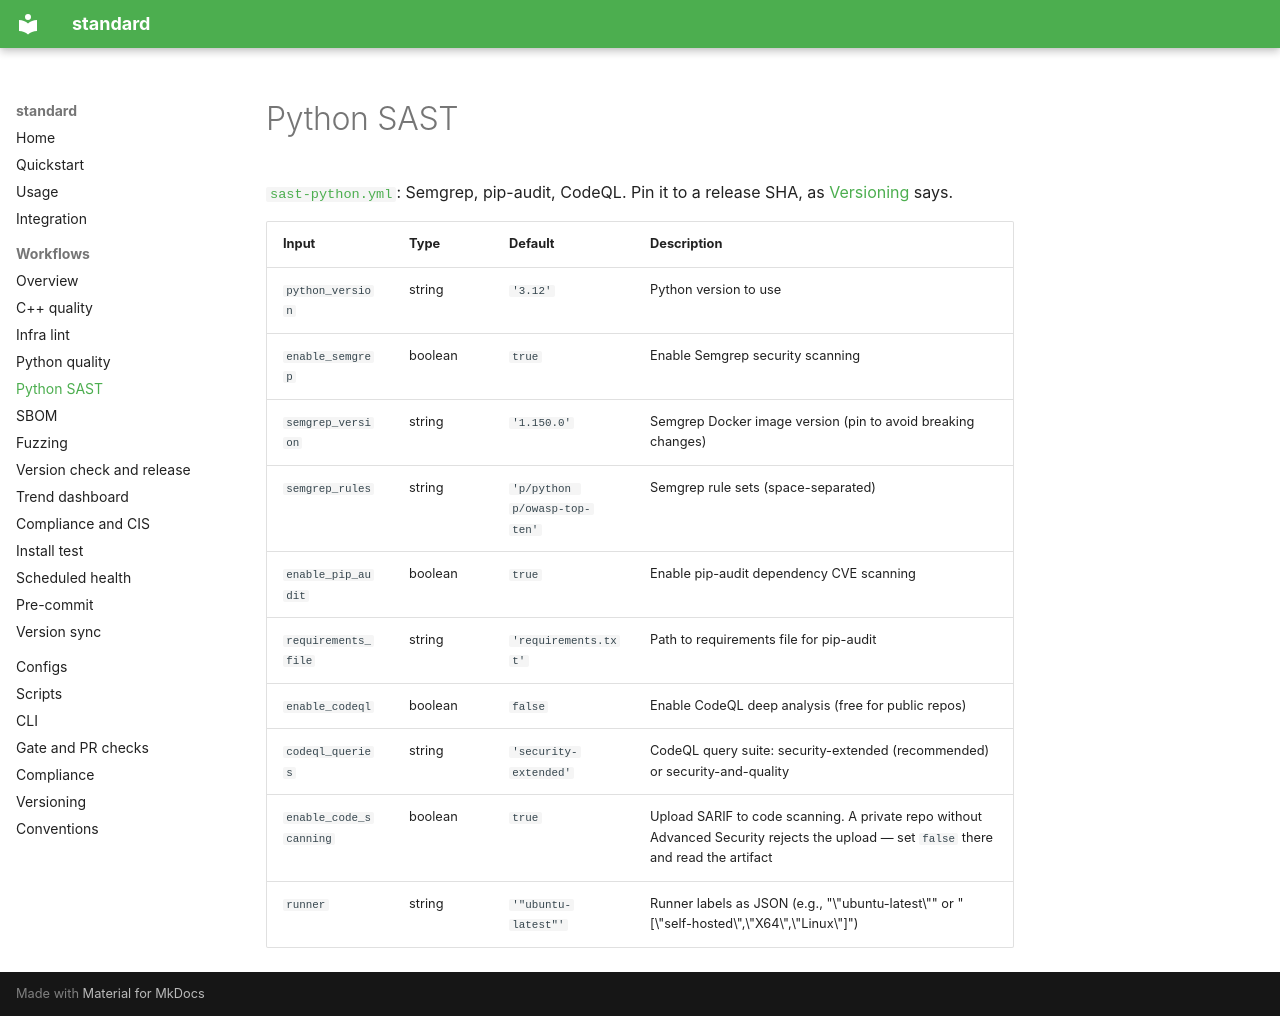

repository: PavelGuzenfeld/standard · page: workflows/sast-python/index.html · generator: mkdocs

# Python SAST

[`sast-python.yml`](https://github.com/PavelGuzenfeld/standard/blob/main/.github/workflows/sast-python.yml): Semgrep, pip-audit, CodeQL. Pin it to a release SHA, as [Versioning](../VERSIONING.md) says.

| Input | Type | Default | Description |
|-------|------|---------|-------------|
| `python_version` | string | `'3.12'` | Python version to use |
| `enable_semgrep` | boolean | `true` | Enable Semgrep security scanning |
| `semgrep_version` | string | `'1.150.0'` | Semgrep Docker image version (pin to avoid breaking changes) |
| `semgrep_rules` | string | `'p/python p/owasp-top-ten'` | Semgrep rule sets (space-separated) |
| `enable_pip_audit` | boolean | `true` | Enable pip-audit dependency CVE scanning |
| `requirements_file` | string | `'requirements.txt'` | Path to requirements file for pip-audit |
| `enable_codeql` | boolean | `false` | Enable CodeQL deep analysis (free for public repos) |
| `codeql_queries` | string | `'security-extended'` | CodeQL query suite: security-extended (recommended) or security-and-quality |
| `enable_code_scanning` | boolean | `true` | Upload SARIF to code scanning. A private repo without Advanced Security rejects the upload — set `false` there and read the artifact |
| `runner` | string | `'"ubuntu-latest"'` | Runner labels as JSON (e.g., "\"ubuntu-latest\"" or "[\"self-hosted\",\"X64\",\"Linux\"]") |
